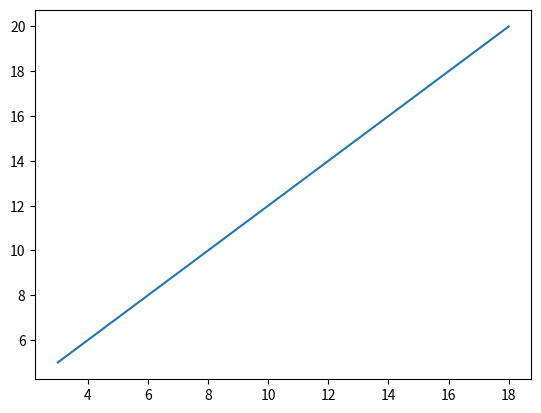

Here is the Python script that generated this plot:
import matplotlib.pyplot as plt
import numpy as np
import pandas as pd
x = np.array([3, 18])
y = np.array([5, 20])

plt.plot(x, y)
plt.show()